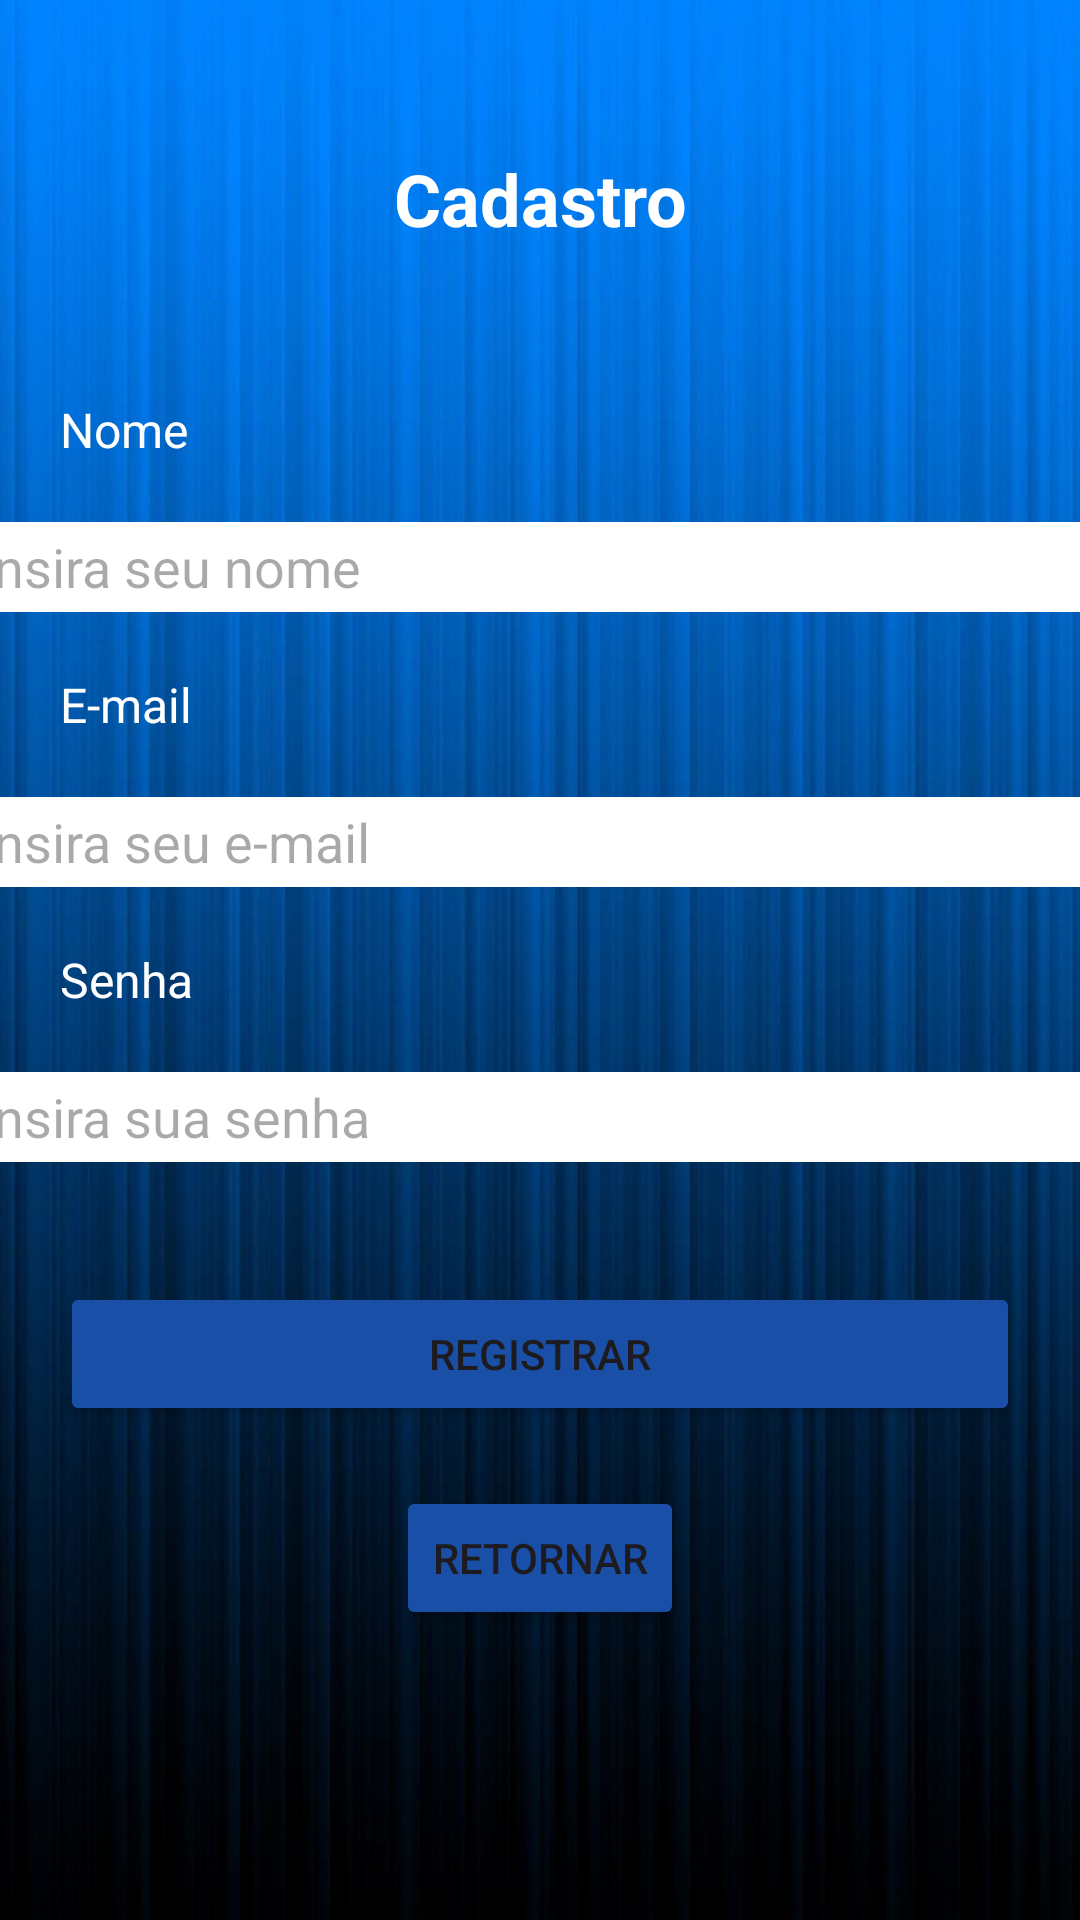

Produce the Android XML layout that renders to this screen, including the resource entries it uses.
<!-- AndroidManifest.xml: application theme Theme.AppCalculadoraSalario -->
<!-- res/layout/activity_cadastro.xml -->
<?xml version="1.0" encoding="utf-8"?>
<androidx.constraintlayout.widget.ConstraintLayout xmlns:android="http://schemas.android.com/apk/res/android"
    xmlns:app="http://schemas.android.com/apk/res-auto"
    xmlns:tools="http://schemas.android.com/tools"
    android:layout_width="match_parent"
    android:layout_height="match_parent"
    android:background="@drawable/back5">

    <TextView
        android:id="@+id/textView2"
        android:layout_width="wrap_content"
        android:layout_height="wrap_content"
        android:layout_marginStart="20dp"
        android:layout_marginTop="50dp"
        android:layout_marginEnd="20dp"
        android:text="Cadastro"
        android:textColor="@color/white"
        android:textSize="24sp"
        android:textStyle="bold"
        app:layout_constraintEnd_toEndOf="parent"
        app:layout_constraintStart_toStartOf="parent"
        app:layout_constraintTop_toTopOf="parent" />

    <TextView
        android:id="@+id/textView3"
        android:layout_width="match_parent"
        android:layout_height="wrap_content"
        android:layout_marginStart="20dp"
        android:layout_marginTop="50dp"
        android:layout_marginEnd="20dp"
        android:text="Nome"
        android:textColor="@color/white"
        android:textSize="16sp"
        app:layout_constraintEnd_toEndOf="parent"
        app:layout_constraintStart_toStartOf="parent"
        app:layout_constraintTop_toBottomOf="@+id/textView2" />

    <EditText
        android:id="@+id/edtNomeR"
        android:layout_width="375dp"
        android:layout_height="30dp"
        android:layout_marginStart="20dp"
        android:layout_marginTop="20dp"
        android:layout_marginEnd="20dp"
        android:background="@color/white"
        android:ems="10"
        android:hint="Insira seu nome"
        android:inputType="text"
        android:textColor="@color/white"
        app:layout_constraintEnd_toEndOf="parent"
        app:layout_constraintStart_toStartOf="parent"
        app:layout_constraintTop_toBottomOf="@+id/textView3" />

    <TextView
        android:id="@+id/textView4"
        android:layout_width="match_parent"
        android:layout_height="wrap_content"
        android:layout_marginStart="20dp"
        android:layout_marginTop="20dp"
        android:layout_marginEnd="20dp"
        android:text="E-mail"
        android:textColor="@color/white"
        android:textSize="16sp"
        app:layout_constraintEnd_toEndOf="parent"
        app:layout_constraintStart_toStartOf="parent"
        app:layout_constraintTop_toBottomOf="@+id/edtNomeR" />

    <EditText
        android:id="@+id/edtEmailR"
        android:layout_width="375dp"
        android:layout_height="30dp"
        android:layout_marginStart="20dp"
        android:layout_marginTop="20dp"
        android:layout_marginEnd="20dp"
        android:background="@color/white"
        android:ems="10"
        android:hint="Insira seu e-mail"
        android:inputType="textEmailAddress"
        android:textColor="@color/white"
        app:layout_constraintEnd_toEndOf="parent"
        app:layout_constraintStart_toStartOf="parent"
        app:layout_constraintTop_toBottomOf="@+id/textView4" />

    <TextView
        android:id="@+id/textView5"
        android:layout_width="match_parent"
        android:layout_height="wrap_content"
        android:layout_marginStart="20dp"
        android:layout_marginTop="20dp"
        android:layout_marginEnd="20dp"
        android:text="Senha"
        android:textColor="@color/white"
        android:textSize="16sp"
        app:layout_constraintEnd_toEndOf="parent"
        app:layout_constraintStart_toStartOf="parent"
        app:layout_constraintTop_toBottomOf="@+id/edtEmailR" />

    <EditText
        android:id="@+id/edtSenhaR"
        android:layout_width="375dp"
        android:layout_height="30dp"
        android:layout_marginStart="20dp"
        android:layout_marginTop="20dp"
        android:layout_marginEnd="20dp"
        android:background="@color/white"
        android:ems="10"
        android:hint="Insira sua senha"
        android:inputType="textPassword"
        android:textColor="@color/white"
        app:layout_constraintEnd_toEndOf="parent"
        app:layout_constraintStart_toStartOf="parent"
        app:layout_constraintTop_toBottomOf="@+id/textView5" />

    <Button
        android:id="@+id/btnRegistrar"
        android:layout_width="match_parent"
        android:layout_height="wrap_content"
        android:layout_marginStart="20dp"
        android:layout_marginTop="40dp"
        android:layout_marginEnd="20dp"
        android:backgroundTint="@color/blue"
        android:text="Registrar"
        app:layout_constraintEnd_toEndOf="parent"
        app:layout_constraintStart_toStartOf="parent"
        app:layout_constraintTop_toBottomOf="@+id/edtSenhaR" />

    <Button
        android:id="@+id/btnRetornar"
        android:layout_width="wrap_content"
        android:layout_height="wrap_content"
        android:layout_marginStart="20dp"
        android:layout_marginTop="20dp"
        android:layout_marginEnd="20dp"
        android:backgroundTint="@color/blue"
        android:text="Retornar"
        app:layout_constraintEnd_toEndOf="parent"
        app:layout_constraintStart_toStartOf="parent"
        app:layout_constraintTop_toBottomOf="@+id/btnRegistrar" />
</androidx.constraintlayout.widget.ConstraintLayout>
<!-- resources referenced by this layout -->
<resources>
  <color name="blue">#194fa6</color>
  <color name="white">#FFFFFFFF</color>
  <!-- drawable back5: jpg bitmap (drawable, 160003 bytes) -->
  <style name="Theme.AppCalculadoraSalario" parent="Base.Theme.AppCalculadoraSalario" />
  <style name="Base.Theme.AppCalculadoraSalario" parent="Theme.Material3.DayNight.NoActionBar">
          
          
      </style>
</resources>
